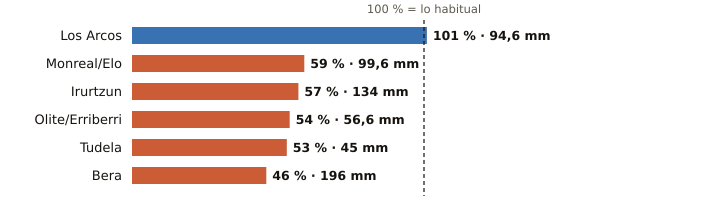

Source data for this figure (header and first rows):
estacion, provincia, indicativo, mm_otono, referencia_mm, pct, periodo_referencia, hasta, hora
Los Arcos, Navarra, 9171K, 94.6, 94.1, 101, 2009-2025, 2026-11-18, 15
Monreal/Elo, Navarra, 9262P, 99.6, 168.1, 59, 2011-2025, 2026-11-18, 15
Irurtzun, Navarra, 9274X, 134.0, 233.3, 57, 2010-2025, 2026-11-18, 15
Olite/Erriberri, Navarra, 9252X, 56.6, 105.7, 54, 2009-2025, 2026-11-18, 15
Tudela, Navarra, 9302Y, 45.0, 85.0, 53, 2009-2025, 2026-11-18, 15
Bera, Navarra, 1010X, 196.0, 428.0, 46, 2009-2025, 2026-11-18, 15
